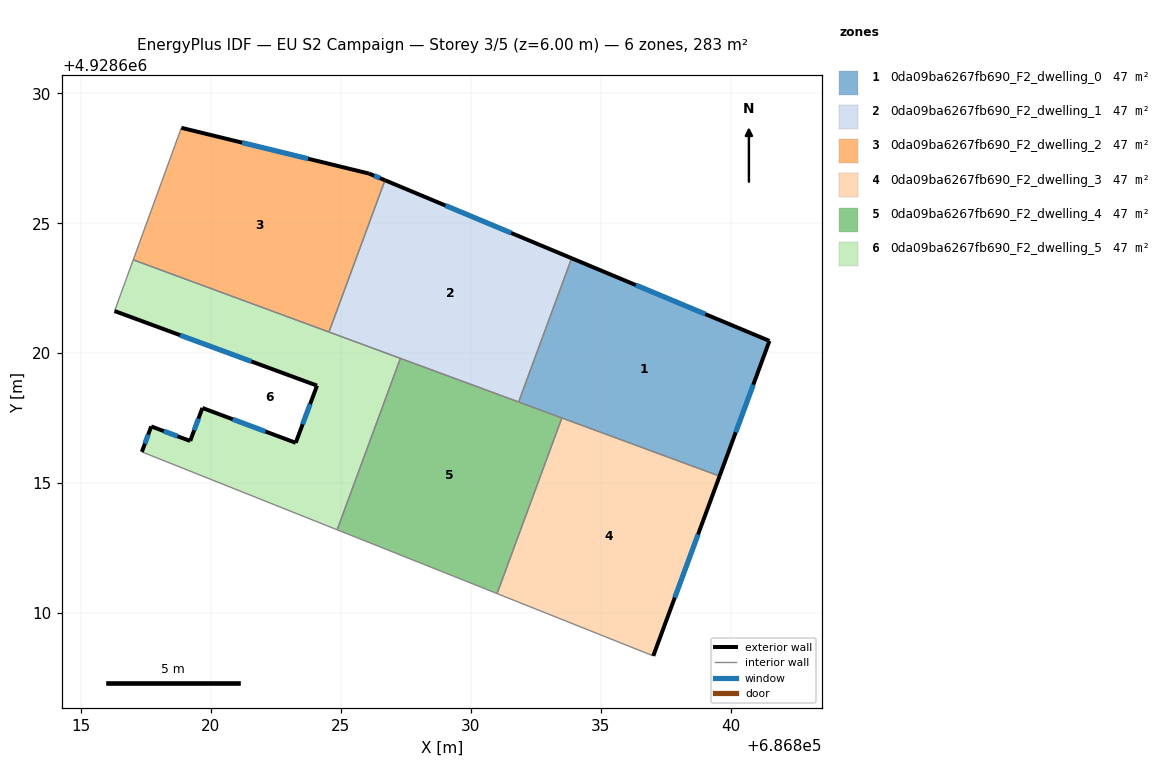
=== STOREY PLAN SPEC (per zone: floor XY polygon, exterior-wall plan segments, windows/doors) ===
zone 1: 0da09ba6267fb690_F2_dwelling_0  (47.1 m²)
  floor: (686839.58, 4928615.27) (686841.50, 4928620.47) (686833.89, 4928623.65) (686831.85, 4928618.12)
  exterior wall: (686833.89, 4928623.65) – (686841.50, 4928620.47)  [8.2 m]
    window: (686836.35, 4928622.62) – (686839.03, 4928621.50)  [3.1 m²]
  exterior wall: (686841.50, 4928620.47) – (686839.58, 4928615.27)  [5.5 m]
    window: (686840.87, 4928618.79) – (686840.20, 4928616.96)  [2.1 m²]
  interior walls: 3
zone 2: 0da09ba6267fb690_F2_dwelling_1  (47.1 m²)
  floor: (686831.85, 4928618.12) (686833.89, 4928623.65) (686826.70, 4928626.66) (686824.55, 4928620.81)
  exterior wall: (686826.70, 4928626.66) – (686833.89, 4928623.65)  [7.8 m]
    window: (686829.03, 4928625.68) – (686831.56, 4928624.63)  [2.9 m²]
  interior walls: 4
zone 3: 0da09ba6267fb690_F2_dwelling_2  (47.1 m²)
  floor: (686824.55, 4928620.81) (686826.70, 4928626.66) (686826.09, 4928626.91) (686818.87, 4928628.67) (686817.02, 4928623.59)
  exterior wall: (686818.87, 4928628.67) – (686826.09, 4928626.91)  [7.4 m]
    window: (686821.21, 4928628.10) – (686823.75, 4928627.48)  [2.8 m²]
  exterior wall: (686826.09, 4928626.91) – (686826.70, 4928626.66)  [0.7 m]
    window: (686826.29, 4928626.83) – (686826.50, 4928626.74)  [0.2 m²]
  interior walls: 3
zone 4: 0da09ba6267fb690_F2_dwelling_3  (47.1 m²)
  floor: (686837.03, 4928608.35) (686839.58, 4928615.27) (686833.51, 4928617.51) (686831.02, 4928610.75)
  exterior wall: (686839.58, 4928615.27) – (686837.03, 4928608.35)  [7.4 m]
    window: (686838.75, 4928613.03) – (686837.85, 4928610.59)  [2.7 m²]
  interior walls: 3
zone 5: 0da09ba6267fb690_F2_dwelling_4  (47.1 m²)
  floor: (686831.02, 4928610.75) (686833.51, 4928617.51) (686827.30, 4928619.80) (686824.86, 4928613.20)
  interior walls: 5
zone 6: 0da09ba6267fb690_F2_dwelling_5  (47.1 m²)
  floor: (686824.86, 4928613.20) (686827.30, 4928619.80) (686817.02, 4928623.59) (686816.30, 4928621.62) (686824.09, 4928618.75) (686823.27, 4928616.55) (686819.68, 4928617.89) (686819.21, 4928616.62) (686817.71, 4928617.18) (686817.35, 4928616.20)
  exterior wall: (686823.27, 4928616.55) – (686824.09, 4928618.75)  [2.3 m]
    window: (686823.53, 4928617.27) – (686823.82, 4928618.04)  [0.9 m²]
  exterior wall: (686824.09, 4928618.75) – (686816.30, 4928621.62)  [8.3 m]
    window: (686821.56, 4928619.68) – (686818.82, 4928620.69)  [3.1 m²]
  exterior wall: (686817.35, 4928616.20) – (686817.71, 4928617.18)  [1.0 m]
    window: (686817.46, 4928616.52) – (686817.59, 4928616.86)  [0.4 m²]
  exterior wall: (686817.71, 4928617.18) – (686819.21, 4928616.62)  [1.6 m]
    window: (686818.19, 4928617.00) – (686818.72, 4928616.80)  [0.6 m²]
  exterior wall: (686819.21, 4928616.62) – (686819.68, 4928617.89)  [1.4 m]
    window: (686819.36, 4928617.03) – (686819.53, 4928617.48)  [0.5 m²]
  exterior wall: (686819.68, 4928617.89) – (686823.27, 4928616.55)  [3.8 m]
    window: (686820.84, 4928617.46) – (686822.10, 4928616.99)  [1.4 m²]
  interior walls: 5

=== DERIVED (storey summary) ===
Building: EU S2 Campaign
Storey: 3 of 5  (floor level z = 6.00 m)
Storey gross floor area: 282.9 m²
Zones on this storey: 6
  - 0da09ba6267fb690_F2_dwelling_0: floor 47.1 m²; exterior wall 13.8 m (41.4 m²); 2 window(s) 5.1 m²; WWR 12.4%
  - 0da09ba6267fb690_F2_dwelling_1: floor 47.1 m²; exterior wall 7.8 m (23.4 m²); 1 window(s) 2.9 m²; WWR 12.4%
  - 0da09ba6267fb690_F2_dwelling_2: floor 47.1 m²; exterior wall 8.1 m (24.3 m²); 2 window(s) 3.0 m²; WWR 12.4%
  - 0da09ba6267fb690_F2_dwelling_3: floor 47.1 m²; exterior wall 7.4 m (22.1 m²); 1 window(s) 2.7 m²; WWR 12.4%
  - 0da09ba6267fb690_F2_dwelling_4: floor 47.1 m²
  - 0da09ba6267fb690_F2_dwelling_5: floor 47.1 m²; exterior wall 18.5 m (55.4 m²); 6 window(s) 6.9 m²; WWR 12.4%
Zone adjacency (shared interzone walls):
  - 0da09ba6267fb690_F2_dwelling_0 ↔ 0da09ba6267fb690_F2_dwelling_1
  - 0da09ba6267fb690_F2_dwelling_0 ↔ 0da09ba6267fb690_F2_dwelling_3
  - 0da09ba6267fb690_F2_dwelling_0 ↔ 0da09ba6267fb690_F2_dwelling_4
  - 0da09ba6267fb690_F2_dwelling_1 ↔ 0da09ba6267fb690_F2_dwelling_2
  - 0da09ba6267fb690_F2_dwelling_1 ↔ 0da09ba6267fb690_F2_dwelling_4
  - 0da09ba6267fb690_F2_dwelling_1 ↔ 0da09ba6267fb690_F2_dwelling_5
  - 0da09ba6267fb690_F2_dwelling_2 ↔ 0da09ba6267fb690_F2_dwelling_5
  - 0da09ba6267fb690_F2_dwelling_3 ↔ 0da09ba6267fb690_F2_dwelling_4
  - 0da09ba6267fb690_F2_dwelling_4 ↔ 0da09ba6267fb690_F2_dwelling_5